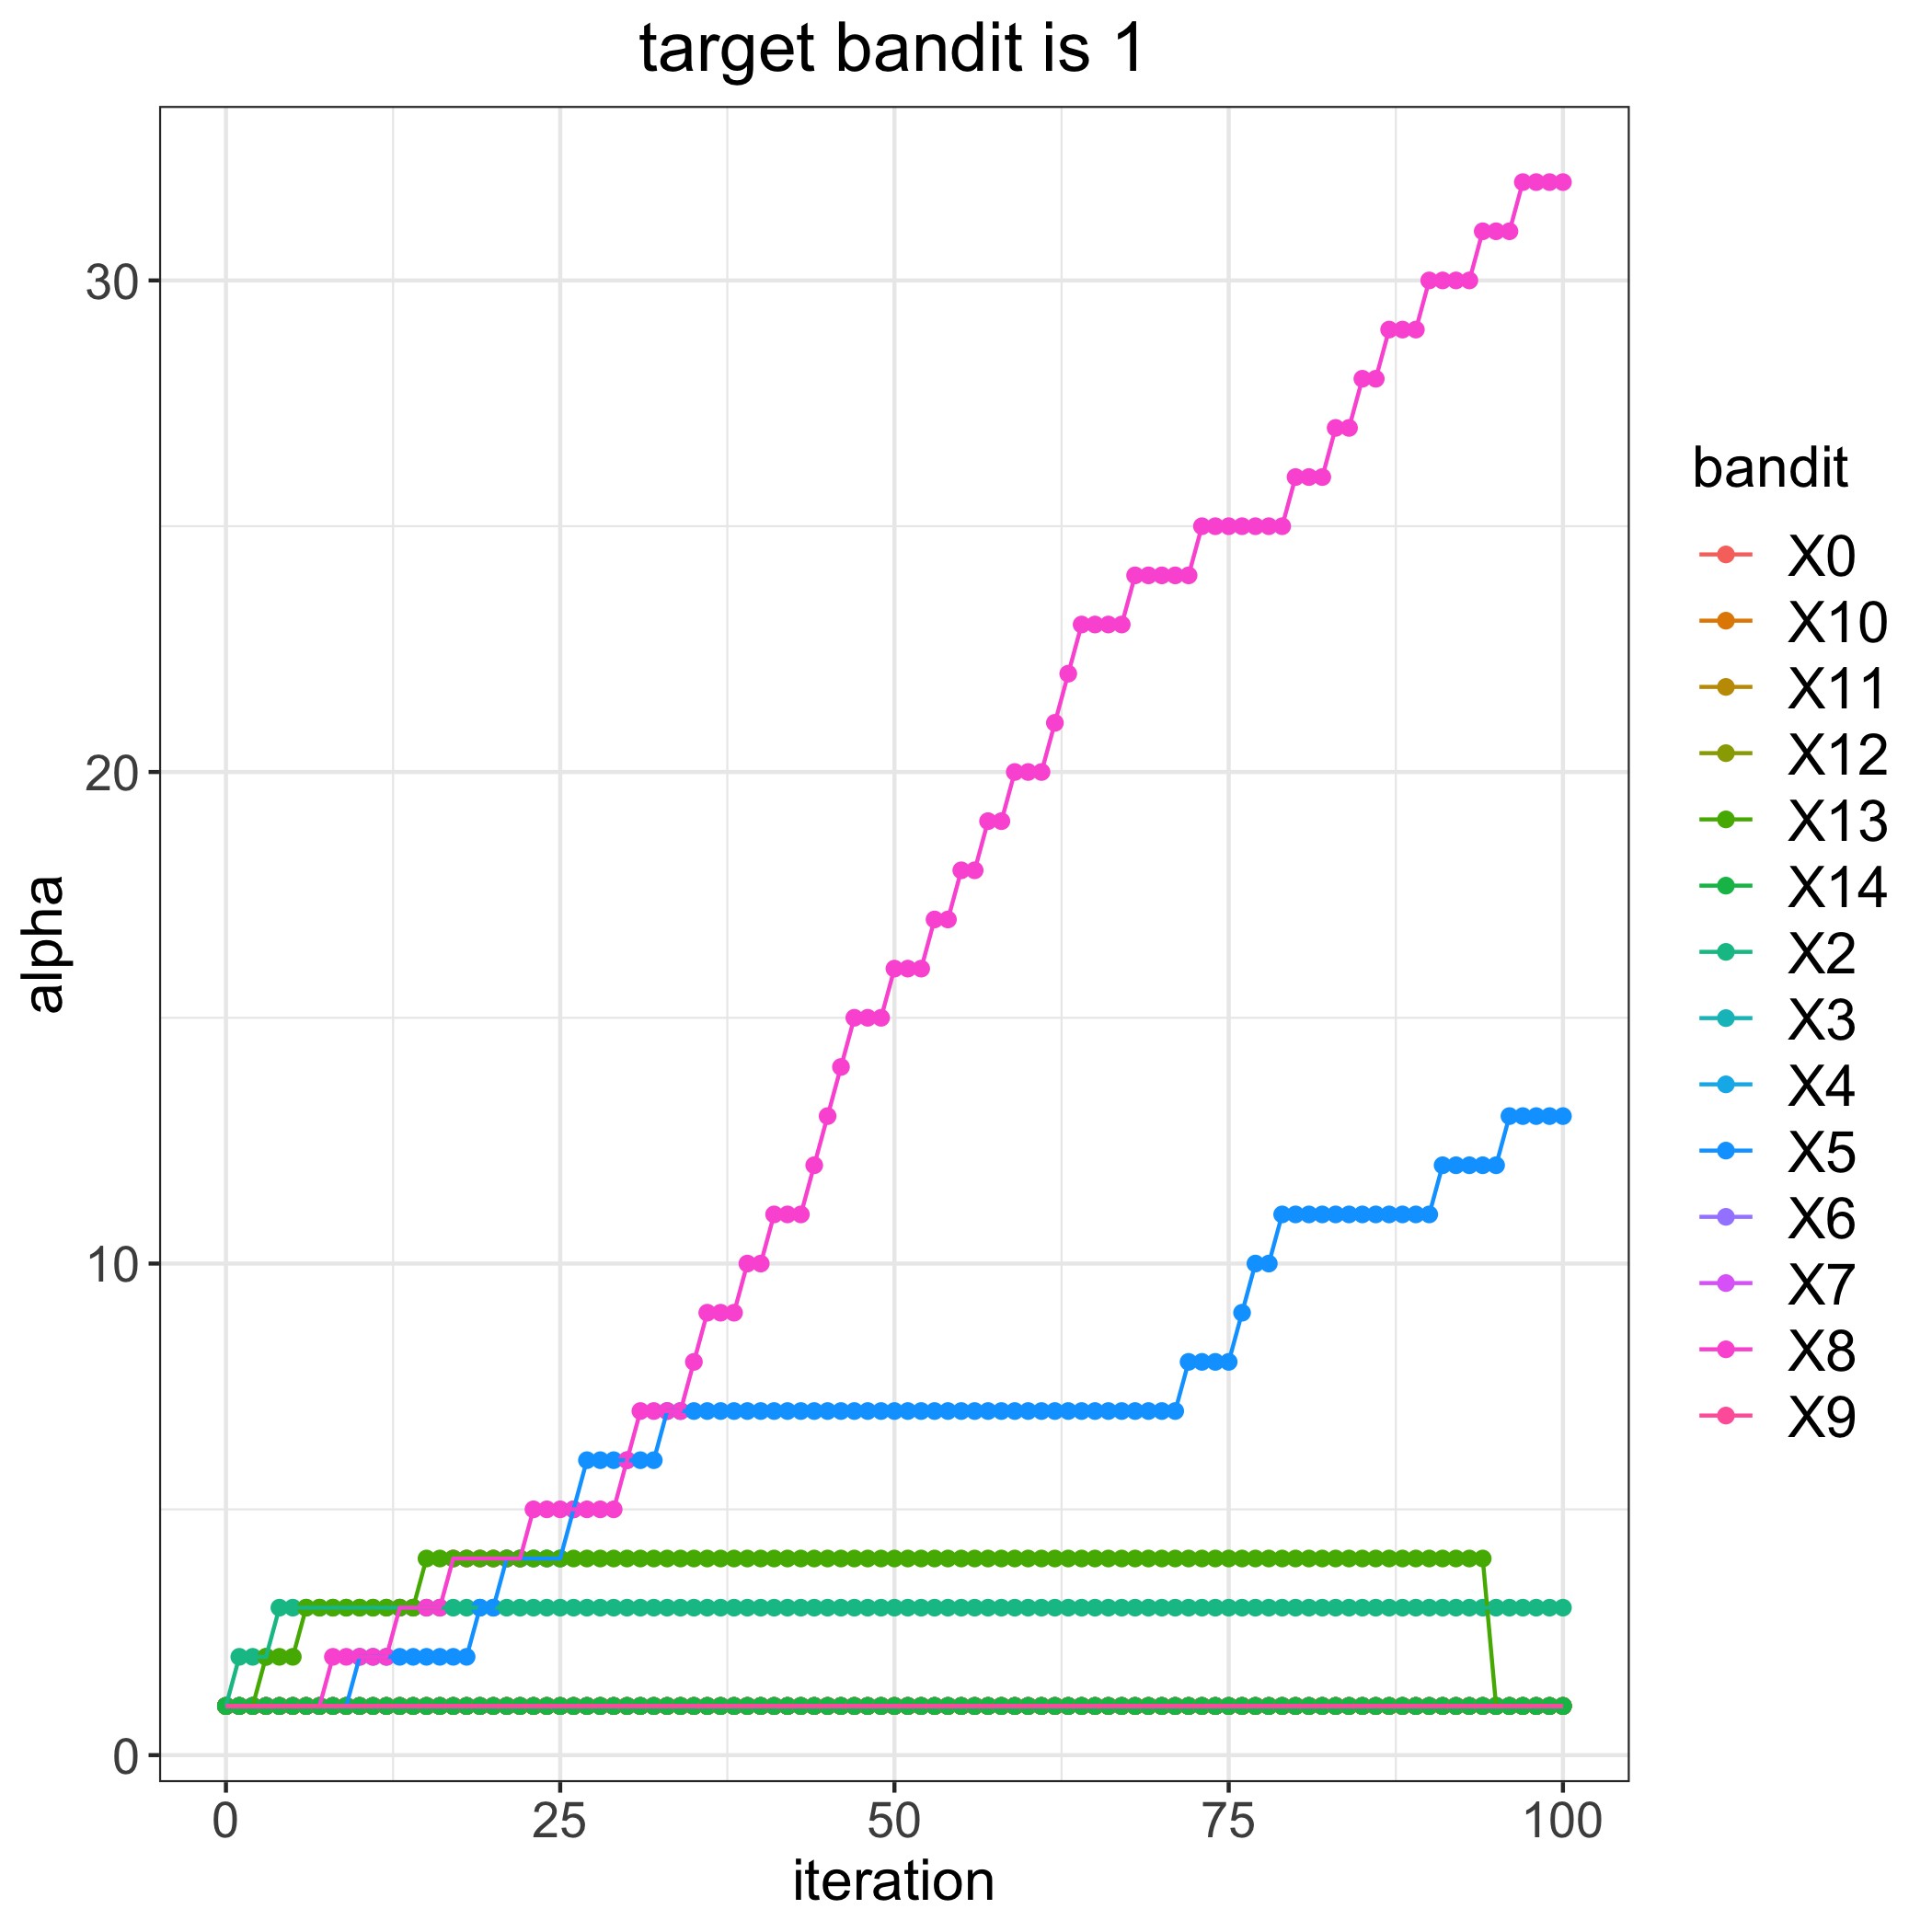

The file beside this chart, header and first rows:
, 0, 2, 3, 4, 5, 6, 7, 8, 9, 10, 11, 12, 13, 14
0, 1, 1, 1, 1, 1, 1, 1, 1, 1, 1, 1, 1, 1, 1
1, 1, 2, 1, 1, 1, 1, 1, 1, 1, 1, 1, 1, 1, 1
2, 1, 2, 1, 1, 1, 1, 1, 1, 1, 1, 1, 1, 1, 1
3, 1, 2, 1, 1, 1, 1, 1, 1, 1, 1, 1, 1, 2, 1
4, 1, 3, 1, 1, 1, 1, 1, 1, 1, 1, 1, 1, 2, 1
5, 1, 3, 1, 1, 1, 1, 1, 1, 1, 1, 1, 1, 2, 1
6, 1, 3, 1, 1, 1, 1, 1, 1, 1, 1, 1, 1, 3, 1
7, 1, 3, 1, 1, 1, 1, 1, 1, 1, 1, 1, 1, 3, 1
8, 1, 3, 1, 1, 1, 1, 1, 2, 1, 1, 1, 1, 3, 1
9, 1, 3, 1, 1, 1, 1, 1, 2, 1, 1, 1, 1, 3, 1
10, 1, 3, 1, 1, 2, 1, 1, 2, 1, 1, 1, 1, 3, 1
11, 1, 3, 1, 1, 2, 1, 1, 2, 1, 1, 1, 1, 3, 1
12, 1, 3, 1, 1, 2, 1, 1, 2, 1, 1, 1, 1, 3, 1
13, 1, 3, 1, 1, 2, 1, 1, 3, 1, 1, 1, 1, 3, 1
14, 1, 3, 1, 1, 2, 1, 1, 3, 1, 1, 1, 1, 3, 1
15, 1, 3, 1, 1, 2, 1, 1, 3, 1, 1, 1, 1, 4, 1
16, 1, 3, 1, 1, 2, 1, 1, 3, 1, 1, 1, 1, 4, 1
17, 1, 3, 1, 1, 2, 1, 1, 4, 1, 1, 1, 1, 4, 1
18, 1, 3, 1, 1, 2, 1, 1, 4, 1, 1, 1, 1, 4, 1
19, 1, 3, 1, 1, 3, 1, 1, 4, 1, 1, 1, 1, 4, 1
20, 1, 3, 1, 1, 3, 1, 1, 4, 1, 1, 1, 1, 4, 1
21, 1, 3, 1, 1, 4, 1, 1, 4, 1, 1, 1, 1, 4, 1
22, 1, 3, 1, 1, 4, 1, 1, 4, 1, 1, 1, 1, 4, 1
23, 1, 3, 1, 1, 4, 1, 1, 5, 1, 1, 1, 1, 4, 1
24, 1, 3, 1, 1, 4, 1, 1, 5, 1, 1, 1, 1, 4, 1
25, 1, 3, 1, 1, 4, 1, 1, 5, 1, 1, 1, 1, 4, 1
26, 1, 3, 1, 1, 5, 1, 1, 5, 1, 1, 1, 1, 4, 1
27, 1, 3, 1, 1, 6, 1, 1, 5, 1, 1, 1, 1, 4, 1
28, 1, 3, 1, 1, 6, 1, 1, 5, 1, 1, 1, 1, 4, 1
29, 1, 3, 1, 1, 6, 1, 1, 5, 1, 1, 1, 1, 4, 1
30, 1, 3, 1, 1, 6, 1, 1, 6, 1, 1, 1, 1, 4, 1
31, 1, 3, 1, 1, 6, 1, 1, 7, 1, 1, 1, 1, 4, 1
32, 1, 3, 1, 1, 6, 1, 1, 7, 1, 1, 1, 1, 4, 1
33, 1, 3, 1, 1, 7, 1, 1, 7, 1, 1, 1, 1, 4, 1
34, 1, 3, 1, 1, 7, 1, 1, 7, 1, 1, 1, 1, 4, 1
35, 1, 3, 1, 1, 7, 1, 1, 8, 1, 1, 1, 1, 4, 1
36, 1, 3, 1, 1, 7, 1, 1, 9, 1, 1, 1, 1, 4, 1
37, 1, 3, 1, 1, 7, 1, 1, 9, 1, 1, 1, 1, 4, 1
38, 1, 3, 1, 1, 7, 1, 1, 9, 1, 1, 1, 1, 4, 1
39, 1, 3, 1, 1, 7, 1, 1, 10, 1, 1, 1, 1, 4, 1
40, 1, 3, 1, 1, 7, 1, 1, 10, 1, 1, 1, 1, 4, 1
41, 1, 3, 1, 1, 7, 1, 1, 11, 1, 1, 1, 1, 4, 1
42, 1, 3, 1, 1, 7, 1, 1, 11, 1, 1, 1, 1, 4, 1
43, 1, 3, 1, 1, 7, 1, 1, 11, 1, 1, 1, 1, 4, 1
44, 1, 3, 1, 1, 7, 1, 1, 12, 1, 1, 1, 1, 4, 1
45, 1, 3, 1, 1, 7, 1, 1, 13, 1, 1, 1, 1, 4, 1
46, 1, 3, 1, 1, 7, 1, 1, 14, 1, 1, 1, 1, 4, 1
47, 1, 3, 1, 1, 7, 1, 1, 15, 1, 1, 1, 1, 4, 1
48, 1, 3, 1, 1, 7, 1, 1, 15, 1, 1, 1, 1, 4, 1
49, 1, 3, 1, 1, 7, 1, 1, 15, 1, 1, 1, 1, 4, 1
50, 1, 3, 1, 1, 7, 1, 1, 16, 1, 1, 1, 1, 4, 1
51, 1, 3, 1, 1, 7, 1, 1, 16, 1, 1, 1, 1, 4, 1
52, 1, 3, 1, 1, 7, 1, 1, 16, 1, 1, 1, 1, 4, 1
53, 1, 3, 1, 1, 7, 1, 1, 17, 1, 1, 1, 1, 4, 1
54, 1, 3, 1, 1, 7, 1, 1, 17, 1, 1, 1, 1, 4, 1
55, 1, 3, 1, 1, 7, 1, 1, 18, 1, 1, 1, 1, 4, 1
56, 1, 3, 1, 1, 7, 1, 1, 18, 1, 1, 1, 1, 4, 1
57, 1, 3, 1, 1, 7, 1, 1, 19, 1, 1, 1, 1, 4, 1
58, 1, 3, 1, 1, 7, 1, 1, 19, 1, 1, 1, 1, 4, 1
59, 1, 3, 1, 1, 7, 1, 1, 20, 1, 1, 1, 1, 4, 1
... 41 more rows
